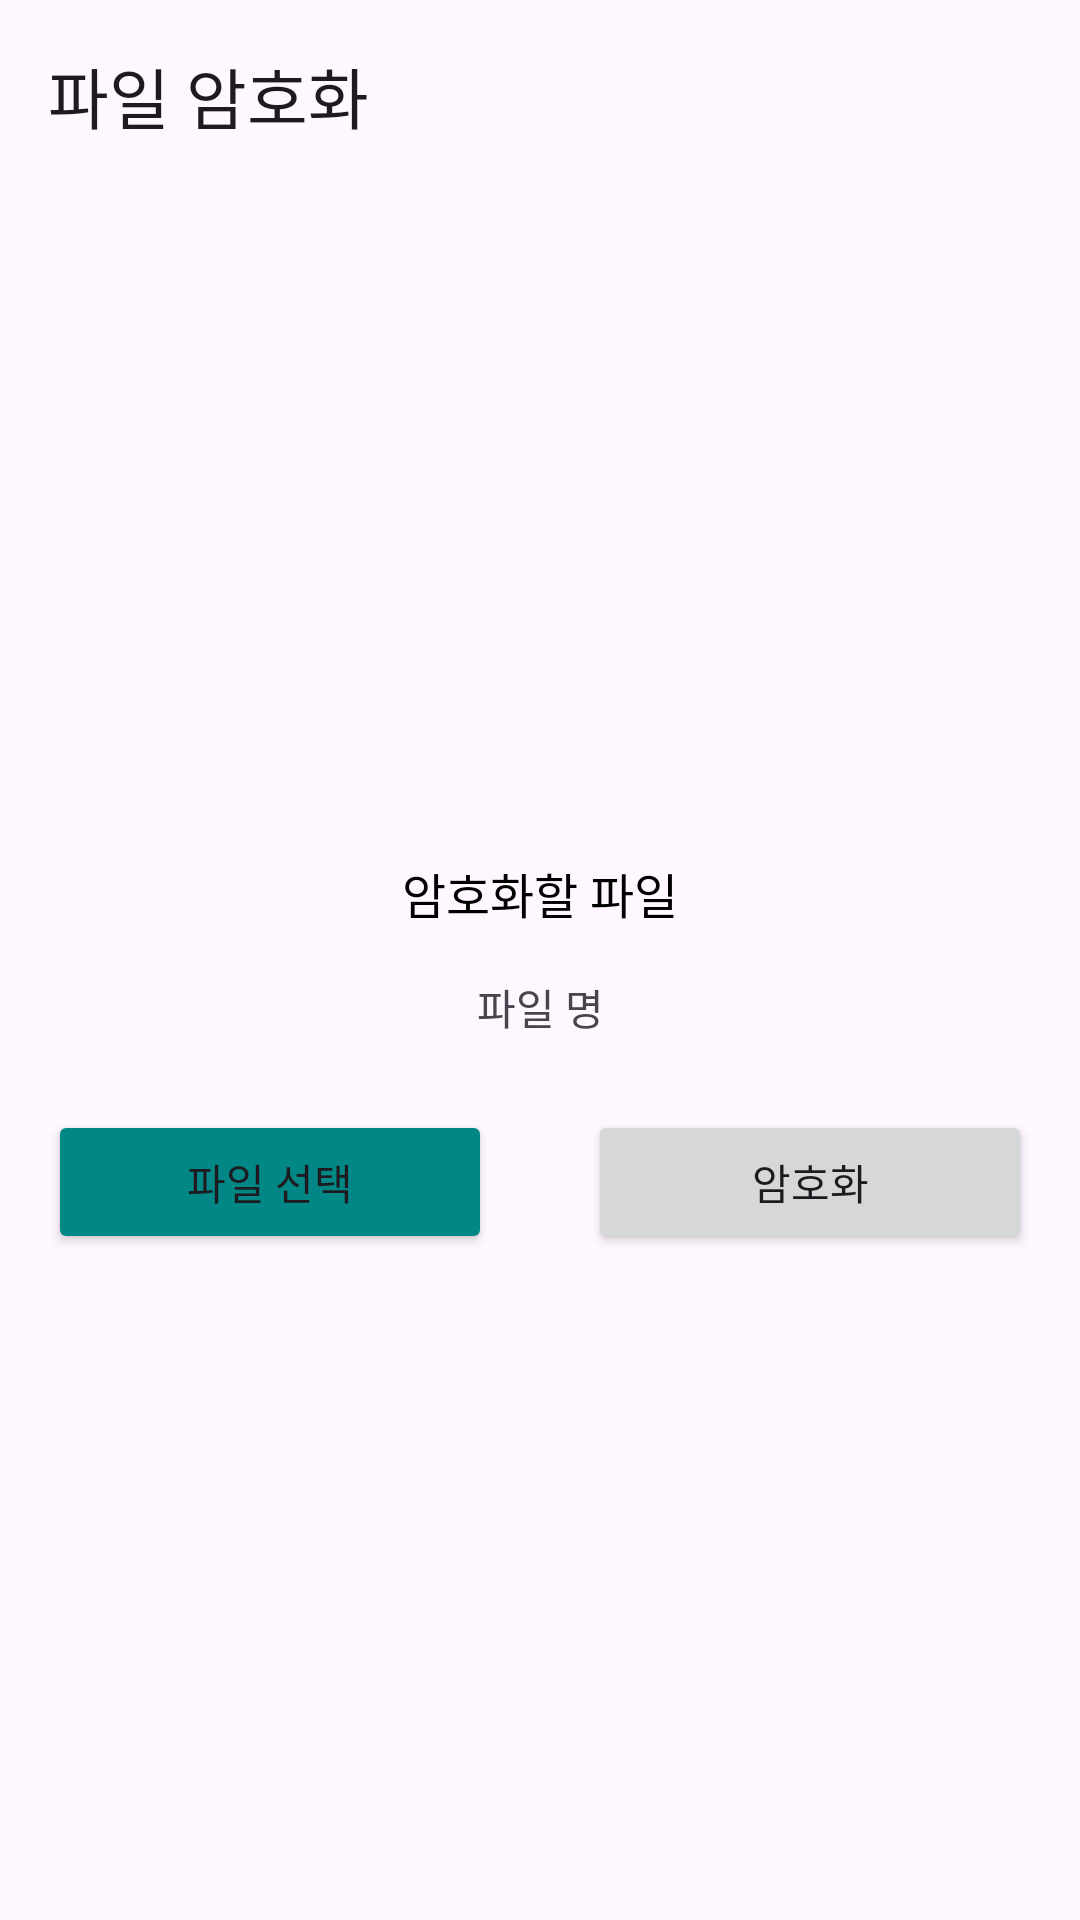

This screen was rendered from an Android layout file. Write that file and the resources it references.
<!-- AndroidManifest.xml: application theme Theme.SecurityApp -->
<!-- res/layout/fragment_file_encryption.xml -->
<?xml version="1.0" encoding="utf-8"?>
<androidx.constraintlayout.widget.ConstraintLayout xmlns:android="http://schemas.android.com/apk/res/android"
    xmlns:app="http://schemas.android.com/apk/res-auto"
    xmlns:tools="http://schemas.android.com/tools"
    android:layout_width="match_parent"
    android:layout_height="match_parent"
    tools:context=".presentation.security.encryption.FileEncryptionFragment"
    >


    <com.google.android.material.appbar.AppBarLayout
        android:id="@+id/top_app_bar_layout"
        android:layout_width="match_parent"
        android:layout_height="wrap_content"
        app:layout_constraintTop_toTopOf="parent"
        >

        <com.google.android.material.appbar.MaterialToolbar
            android:id="@+id/toolbar"
            android:layout_width="match_parent"
            android:layout_height="wrap_content"
            app:navigationIcon="@drawable/ic_baseline_arrow_back_24"
            app:title="파일 암호화"
            />

    </com.google.android.material.appbar.AppBarLayout>

    <TextView
        android:id="@+id/encrypt_file_label"
        android:layout_width="match_parent"
        android:layout_height="wrap_content"
        android:layout_marginHorizontal="16dp"
        android:layout_marginBottom="16dp"
        android:gravity="center"
        android:text="암호화할 파일"
        android:textColor="@color/black"
        android:textSize="16sp"
        app:layout_constraintBottom_toTopOf="@id/file_name"
        app:layout_constraintTop_toBottomOf="@id/top_app_bar_layout"
        app:layout_constraintVertical_chainStyle="packed"
        />

    <TextView
        android:id="@+id/file_name"
        android:layout_width="match_parent"
        android:layout_height="wrap_content"
        android:layout_marginHorizontal="16dp"
        android:layout_marginBottom="24dp"
        android:gravity="center"
        android:text="파일 명"
        android:textSize="14sp"
        app:layout_constraintBottom_toTopOf="@+id/file_chooser_btn"
        app:layout_constraintTop_toBottomOf="@id/encrypt_file_label"
        app:layout_constraintVertical_chainStyle="packed"
        />


    <Button
        android:id="@+id/file_chooser_btn"
        android:layout_width="0dp"
        android:layout_height="wrap_content"
        android:layout_marginHorizontal="16dp"
        android:backgroundTint="@color/design_default_color_secondary_variant"
        android:text="@string/choose_file"
        app:layout_constraintBottom_toBottomOf="parent"
        app:layout_constraintHorizontal_chainStyle="spread"
        app:layout_constraintLeft_toLeftOf="parent"
        app:layout_constraintRight_toLeftOf="@id/encrypt_btn"
        app:layout_constraintTop_toBottomOf="@id/file_name"
        app:layout_constraintVertical_chainStyle="packed"
        />

    <Button
        android:id="@+id/encrypt_btn"
        android:layout_width="0dp"
        android:layout_height="wrap_content"
        android:layout_marginHorizontal="16dp"
        android:text="암호화"
        app:layout_constraintBottom_toBottomOf="@id/file_chooser_btn"
        app:layout_constraintHorizontal_chainStyle="spread"
        app:layout_constraintLeft_toRightOf="@id/file_chooser_btn"
        app:layout_constraintRight_toRightOf="parent"
        />
</androidx.constraintlayout.widget.ConstraintLayout>
<!-- resources referenced by this layout -->
<resources>
  <string name="choose_file">파일 선택</string>
  <style name="Theme.SecurityApp" parent="Base.Theme.SecurityApp" />
  <style name="Base.Theme.SecurityApp" parent="Theme.Material3.Light.NoActionBar">
          
          
      </style>
  <!-- not gathered from this repository: default colours our renderer supplied (Android Studio template values) -->
  <color name="black">#FF000000</color>
</resources>
